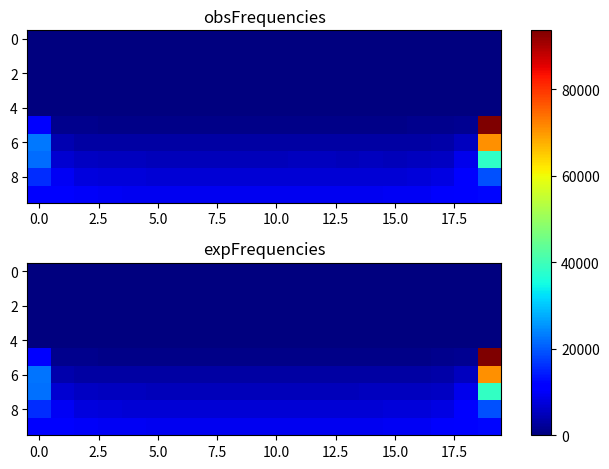

Python code for this plot:
import matplotlib.pyplot as plt
import numpy as np
obsFrequencies = np.array([[ 0, 0, 0, 0, 0, 0, 0, 0, 0, 0, 0, 0, 0, 0, 0, 0, 0, 0, 0, 0], [0, 0, 0, 0, 0, 0, 0, 0, 0, 0, 0, 0, 0, 0, 0, 0, 0, 0, 0, 0], [0, 0, 0, 0, 0, 0, 0, 0, 0, 0, 0, 0, 0, 0, 0, 0, 0, 0, 0, 0], [0, 0, 0, 0, 0, 0, 0, 0, 0, 0, 0, 0, 0, 0, 0, 0, 0, 0, 0, 0], [0, 0, 0, 0, 0, 0, 0, 0, 0, 0, 0, 0, 0, 0, 0, 0, 0, 0, 0, 0], [11118, 1328, 1097, 1066, 1065, 1062, 1068, 961, 1061, 1010, 1039, 1039, 985, 1031, 1080, 1061, 1127, 1172, 1804, 93384], [22797, 4060, 3284, 3020, 3049, 3031, 3163, 3041, 3120, 3063, 3153, 3114, 3115, 3031, 3084, 3070, 3188, 3336, 5251, 70736], [21892, 6893, 5631, 5208, 5198, 5053, 5073, 5077, 4977, 5072, 4980, 5180, 5139, 5058, 5133, 5107, 5433, 5779, 9129, 38267], [15739, 9505, 8031, 7536, 7376, 7243, 7081, 7094, 7066, 7045, 7139, 7167, 7267, 7182, 7251, 7307, 7584, 8351, 11390, 19279], [11753, 10854, 10206, 9695, 9399, 9450, 9421, 9326, 9332, 9335, 9239, 9166, 9157, 9475, 9324, 9537, 9532, 10454, 11205, 12384 ]]);
expFrequencies = np.array([[ 0, 0, 0, 0, 0, 0, 0, 0, 0, 0, 0, 0, 0, 0, 0, 0, 0, 0, 0, 0], [0, 0, 0, 0, 0, 0, 0, 0, 0, 0, 0, 0, 0, 0, 0, 0, 0, 0, 0, 0], [0, 0, 0, 0, 0, 0, 0, 0, 0, 0, 0, 0, 0, 0, 0, 0, 0, 0, 0, 0], [0, 0, 0, 0, 0, 0, 0, 0, 0, 0, 0, 0, 0, 0, 0, 0, 0, 0, 0, 0], [0, 0, 0, 0, 0, 0, 0, 0, 0, 0, 0, 0, 0, 0, 0, 0, 0, 0, 0, 0], [11173.9, 1354.9, 1119.31, 1061.65, 1040.05, 1029.41, 1023.58, 1020.24, 1018.43, 1017.69, 1017.86, 1018.98, 1021.31, 1025.45, 1032.74, 1046.48, 1076.64, 1169.25, 1731.68, 93577.3], [22582.9, 3945.26, 3277.28, 3138.45, 3087.36, 3063.18, 3050.19, 3042.87, 3038.92, 3037.32, 3037.69, 3040.13, 3045.21, 3054.33, 3070.67, 3102.3, 3174.47, 3404.79, 5129.47, 70886.7], [21974.6, 6899.33, 5540.86, 5255.85, 5155.98, 5110.48, 5086.66, 5073.45, 5066.39, 5063.53, 5064.2, 5068.54, 5077.65, 5094.2, 5124.43, 5184.73, 5328.41, 5808.05, 8933.45, 38451.6], [15985.4, 9611.76, 7938.27, 7459.42, 7278.53, 7195.08, 7151.56, 7127.59, 7114.83, 7109.7, 7110.9, 7118.71, 7135.2, 7165.31, 7220.68, 7331.1, 7587.01, 8335.92, 11227.7, 19274], [11931.8, 10881.3, 10141.3, 9744.26, 9529.94, 9409.39, 9336.25, 9292.99, 9268.82, 9258.88, 9261.21, 9276.25, 9306.99, 9360.08, 9448.46, 9597.66, 9868.48, 10376.2, 11278.6, 12216.9 ]]);
fig, (ax1, ax2) = plt.subplots(2)
combined = np.array([obsFrequencies, expFrequencies])
vmin, vmax = np.min(combined), np.max(combined)
cmap = plt.colormaps["jet"]
ax1.imshow(obsFrequencies, cmap=cmap, aspect='auto', vmin = vmin, vmax = vmax)
ax1.title.set_text("obsFrequencies")
im = ax2.imshow(expFrequencies, cmap=cmap, aspect='auto', vmin = vmin, vmax = vmax)
ax2.title.set_text("expFrequencies")
fig.tight_layout()
fig.colorbar(im, ax=list([ax1, ax2]))
plt.show()
